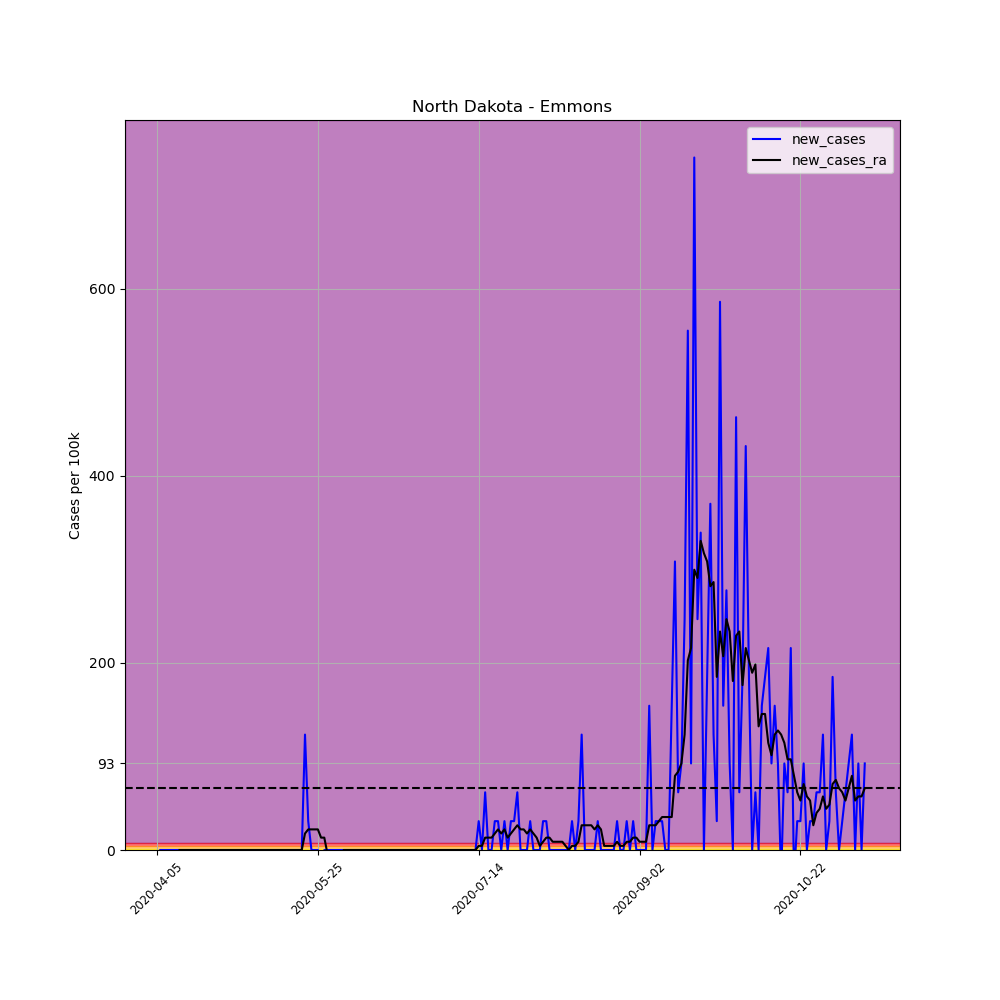

The table this chart was drawn from, first rows:
, date, county, state, fips, cases, deaths, COUNTY, STNAME, CTYNAME, POPESTIMATE2019, per_100k, per_100k_ra, new_cases, new_cases_ra
562816, 2020-04-05, Emmons, North Dakota, 38029, 1, 0, 29, North Dakota, Emmons, 3241, 30.85, , , 
562817, 2020-04-06, Emmons, North Dakota, 38029, 1, 0, 29, North Dakota, Emmons, 3241, 30.85, , 0.0, 
562818, 2020-04-07, Emmons, North Dakota, 38029, 1, 1, 29, North Dakota, Emmons, 3241, 30.85, , 0.0, 
562819, 2020-04-08, Emmons, North Dakota, 38029, 1, 1, 29, North Dakota, Emmons, 3241, 30.85, , 0.0, 
562820, 2020-04-09, Emmons, North Dakota, 38029, 1, 1, 29, North Dakota, Emmons, 3241, 30.85, , 0.0, 
562821, 2020-04-10, Emmons, North Dakota, 38029, 1, 1, 29, North Dakota, Emmons, 3241, 30.85, , 0.0, 
562822, 2020-04-11, Emmons, North Dakota, 38029, 1, 1, 29, North Dakota, Emmons, 3241, 30.85, 30.85, 0.0, 
562823, 2020-04-12, Emmons, North Dakota, 38029, 1, 1, 29, North Dakota, Emmons, 3241, 30.85, 30.85, 0.0, 0.0
562824, 2020-04-13, Emmons, North Dakota, 38029, 1, 1, 29, North Dakota, Emmons, 3241, 30.85, 30.85, 0.0, 0.0
562825, 2020-04-14, Emmons, North Dakota, 38029, 1, 1, 29, North Dakota, Emmons, 3241, 30.85, 30.85, 0.0, 0.0
562826, 2020-04-15, Emmons, North Dakota, 38029, 1, 1, 29, North Dakota, Emmons, 3241, 30.85, 30.85, 0.0, 0.0
562827, 2020-04-16, Emmons, North Dakota, 38029, 1, 1, 29, North Dakota, Emmons, 3241, 30.85, 30.85, 0.0, 0.0
562828, 2020-04-17, Emmons, North Dakota, 38029, 1, 1, 29, North Dakota, Emmons, 3241, 30.85, 30.85, 0.0, 0.0
562829, 2020-04-18, Emmons, North Dakota, 38029, 1, 1, 29, North Dakota, Emmons, 3241, 30.85, 30.85, 0.0, 0.0
562830, 2020-04-19, Emmons, North Dakota, 38029, 1, 1, 29, North Dakota, Emmons, 3241, 30.85, 30.85, 0.0, 0.0
562831, 2020-04-20, Emmons, North Dakota, 38029, 1, 1, 29, North Dakota, Emmons, 3241, 30.85, 30.85, 0.0, 0.0
562832, 2020-04-21, Emmons, North Dakota, 38029, 1, 1, 29, North Dakota, Emmons, 3241, 30.85, 30.85, 0.0, 0.0
562833, 2020-04-22, Emmons, North Dakota, 38029, 1, 1, 29, North Dakota, Emmons, 3241, 30.85, 30.85, 0.0, 0.0
562834, 2020-04-23, Emmons, North Dakota, 38029, 1, 1, 29, North Dakota, Emmons, 3241, 30.85, 30.85, 0.0, 0.0
562835, 2020-04-24, Emmons, North Dakota, 38029, 1, 1, 29, North Dakota, Emmons, 3241, 30.85, 30.85, 0.0, 0.0
562836, 2020-04-25, Emmons, North Dakota, 38029, 1, 1, 29, North Dakota, Emmons, 3241, 30.85, 30.85, 0.0, 0.0
562837, 2020-04-26, Emmons, North Dakota, 38029, 1, 1, 29, North Dakota, Emmons, 3241, 30.85, 30.85, 0.0, 0.0
562838, 2020-04-27, Emmons, North Dakota, 38029, 1, 1, 29, North Dakota, Emmons, 3241, 30.85, 30.85, 0.0, 0.0
562839, 2020-04-28, Emmons, North Dakota, 38029, 1, 1, 29, North Dakota, Emmons, 3241, 30.85, 30.85, 0.0, 0.0
562840, 2020-04-29, Emmons, North Dakota, 38029, 1, 1, 29, North Dakota, Emmons, 3241, 30.85, 30.85, 0.0, 0.0
562841, 2020-04-30, Emmons, North Dakota, 38029, 1, 1, 29, North Dakota, Emmons, 3241, 30.85, 30.85, 0.0, 0.0
562842, 2020-05-01, Emmons, North Dakota, 38029, 1, 1, 29, North Dakota, Emmons, 3241, 30.85, 30.85, 0.0, 0.0
562843, 2020-05-02, Emmons, North Dakota, 38029, 1, 1, 29, North Dakota, Emmons, 3241, 30.85, 30.85, 0.0, 0.0
562844, 2020-05-03, Emmons, North Dakota, 38029, 1, 1, 29, North Dakota, Emmons, 3241, 30.85, 30.85, 0.0, 0.0
562845, 2020-05-04, Emmons, North Dakota, 38029, 1, 1, 29, North Dakota, Emmons, 3241, 30.85, 30.85, 0.0, 0.0
562846, 2020-05-05, Emmons, North Dakota, 38029, 1, 1, 29, North Dakota, Emmons, 3241, 30.85, 30.85, 0.0, 0.0
562847, 2020-05-06, Emmons, North Dakota, 38029, 1, 1, 29, North Dakota, Emmons, 3241, 30.85, 30.85, 0.0, 0.0
562848, 2020-05-07, Emmons, North Dakota, 38029, 1, 1, 29, North Dakota, Emmons, 3241, 30.85, 30.85, 0.0, 0.0
562849, 2020-05-08, Emmons, North Dakota, 38029, 1, 1, 29, North Dakota, Emmons, 3241, 30.85, 30.85, 0.0, 0.0
562850, 2020-05-09, Emmons, North Dakota, 38029, 1, 1, 29, North Dakota, Emmons, 3241, 30.85, 30.85, 0.0, 0.0
562851, 2020-05-10, Emmons, North Dakota, 38029, 1, 1, 29, North Dakota, Emmons, 3241, 30.85, 30.85, 0.0, 0.0
562852, 2020-05-11, Emmons, North Dakota, 38029, 1, 1, 29, North Dakota, Emmons, 3241, 30.85, 30.85, 0.0, 0.0
562853, 2020-05-12, Emmons, North Dakota, 38029, 1, 1, 29, North Dakota, Emmons, 3241, 30.85, 30.85, 0.0, 0.0
562854, 2020-05-13, Emmons, North Dakota, 38029, 1, 1, 29, North Dakota, Emmons, 3241, 30.85, 30.85, 0.0, 0.0
562855, 2020-05-14, Emmons, North Dakota, 38029, 1, 1, 29, North Dakota, Emmons, 3241, 30.85, 30.85, 0.0, 0.0
562856, 2020-05-15, Emmons, North Dakota, 38029, 1, 1, 29, North Dakota, Emmons, 3241, 30.85, 30.85, 0.0, 0.0
562857, 2020-05-16, Emmons, North Dakota, 38029, 1, 1, 29, North Dakota, Emmons, 3241, 30.85, 30.85, 0.0, 0.0
562858, 2020-05-17, Emmons, North Dakota, 38029, 1, 1, 29, North Dakota, Emmons, 3241, 30.85, 30.85, 0.0, 0.0
562859, 2020-05-18, Emmons, North Dakota, 38029, 1, 1, 29, North Dakota, Emmons, 3241, 30.85, 30.85, 0.0, 0.0
562860, 2020-05-19, Emmons, North Dakota, 38029, 1, 1, 29, North Dakota, Emmons, 3241, 30.85, 30.85, 0.0, 0.0
562861, 2020-05-20, Emmons, North Dakota, 38029, 1, 1, 29, North Dakota, Emmons, 3241, 30.85, 30.85, 0.0, 0.0
562862, 2020-05-21, Emmons, North Dakota, 38029, 5, 1, 29, North Dakota, Emmons, 3241, 154.3, 48.49, 123.4, 17.63
562863, 2020-05-22, Emmons, North Dakota, 38029, 6, 1, 29, North Dakota, Emmons, 3241, 185.1, 70.52, 30.85, 22.04
562864, 2020-05-23, Emmons, North Dakota, 38029, 6, 1, 29, North Dakota, Emmons, 3241, 185.1, 92.56, 0.0, 22.04
562865, 2020-05-24, Emmons, North Dakota, 38029, 6, 1, 29, North Dakota, Emmons, 3241, 185.1, 114.6, 0.0, 22.04
562866, 2020-05-25, Emmons, North Dakota, 38029, 6, 1, 29, North Dakota, Emmons, 3241, 185.1, 136.6, 0.0, 22.04
562867, 2020-05-26, Emmons, North Dakota, 38029, 4, 1, 29, North Dakota, Emmons, 3241, 123.4, 149.9, -61.71, 13.22
562868, 2020-05-27, Emmons, North Dakota, 38029, 4, 1, 29, North Dakota, Emmons, 3241, 123.4, 163.1, 0.0, 13.22
562869, 2020-05-28, Emmons, North Dakota, 38029, 4, 1, 29, North Dakota, Emmons, 3241, 123.4, 158.7, 0.0, -4.408
562870, 2020-05-29, Emmons, North Dakota, 38029, 4, 1, 29, North Dakota, Emmons, 3241, 123.4, 149.9, 0.0, -8.816
562871, 2020-05-30, Emmons, North Dakota, 38029, 4, 1, 29, North Dakota, Emmons, 3241, 123.4, 141, 0.0, -8.816
562872, 2020-05-31, Emmons, North Dakota, 38029, 4, 1, 29, North Dakota, Emmons, 3241, 123.4, 132.2, 0.0, -8.816
562873, 2020-06-01, Emmons, North Dakota, 38029, 4, 1, 29, North Dakota, Emmons, 3241, 123.4, 123.4, 0.0, -8.816
562874, 2020-06-02, Emmons, North Dakota, 38029, 4, 1, 29, North Dakota, Emmons, 3241, 123.4, 123.4, 0.0, 0.0
562875, 2020-06-03, Emmons, North Dakota, 38029, 4, 1, 29, North Dakota, Emmons, 3241, 123.4, 123.4, 0.0, 0.0
... 161 more rows
